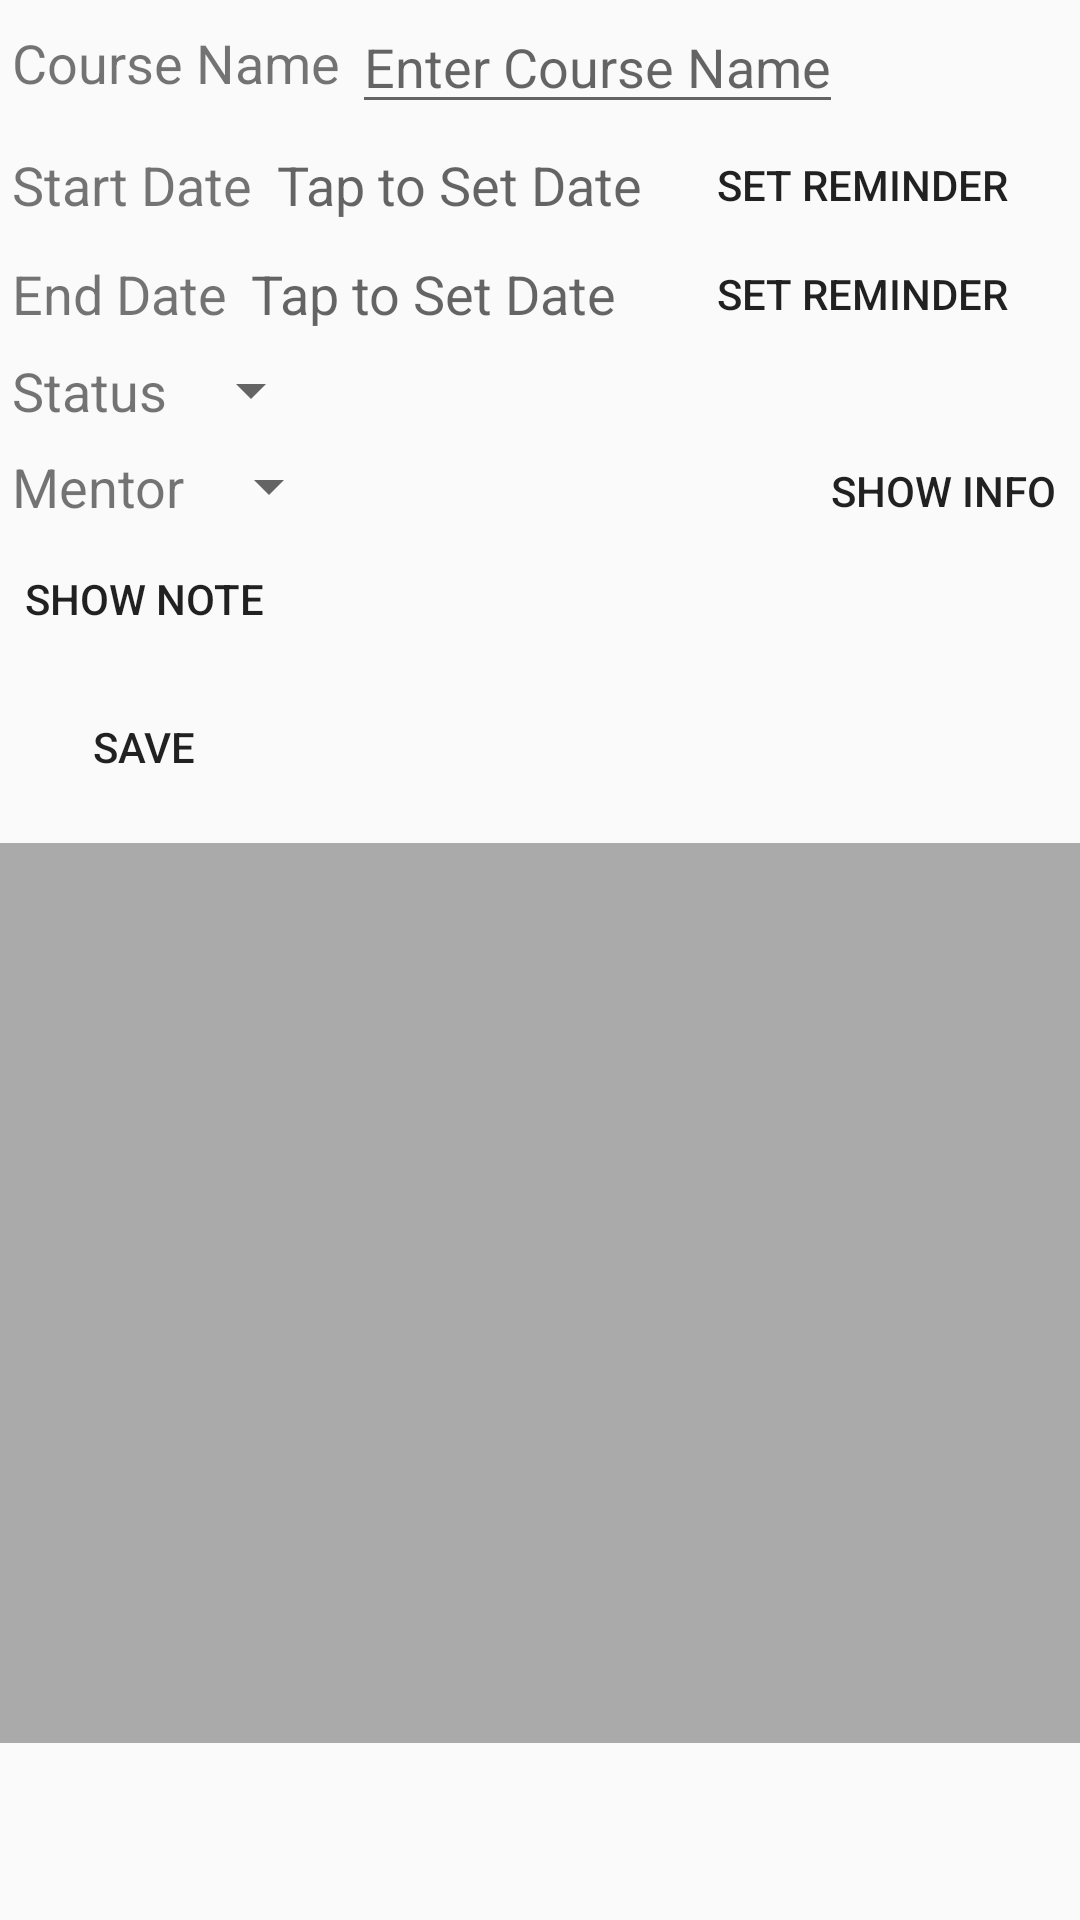

Android layout source for this screen:
<!-- AndroidManifest.xml: application theme AppTheme -->
<!-- res/layout/content_course_detail.xml -->
<?xml version="1.0" encoding="utf-8"?>

<androidx.constraintlayout.widget.ConstraintLayout xmlns:android="http://schemas.android.com/apk/res/android"
    xmlns:app="http://schemas.android.com/apk/res-auto"
    xmlns:tools="http://schemas.android.com/tools"
    android:layout_width="match_parent"
    android:layout_height="match_parent"
    app:layout_behavior="@string/appbar_scrolling_view_behavior"
    tools:context=".AssessActivity"
    tools:showIn="@layout/activity_course_detail"
>

    <TextView
        android:id="@+id/courseName"
        android:layout_width="wrap_content"
        android:layout_height="wrap_content"
        android:layout_marginStart="4dp"
        android:text="Course Name"
        android:textSize="18dp"
        app:layout_constraintBottom_toBottomOf="@id/editCourseName"
        app:layout_constraintStart_toStartOf="parent"
        app:layout_constraintTop_toTopOf="@+id/editCourseName" />

    <EditText
        android:id="@+id/editCourseName"
        android:layout_width="wrap_content"
        android:layout_height="wrap_content"
        android:layout_marginLeft="4dp"
        android:hint="Enter Course Name"
        app:layout_constraintLeft_toRightOf="@+id/courseName" />

    <TextView
        android:id="@+id/startDate"
        android:layout_width="wrap_content"
        android:layout_height="wrap_content"
        android:layout_marginStart="4dp"
        android:text="Start Date"
        android:textSize="18sp"
        app:layout_constraintBottom_toBottomOf="@+id/editStartDate"
        app:layout_constraintStart_toStartOf="parent"
        app:layout_constraintTop_toTopOf="@+id/editStartDate" />

    <TextView
        android:id="@+id/editStartDate"
        android:layout_width="wrap_content"
        android:layout_height="wrap_content"
        android:layout_marginLeft="8dp"
        android:layout_marginTop="8dp"
        android:hint="@string/set_date"
        android:inputType="date"
        android:textSize="18dp"
        app:layout_constraintLeft_toRightOf="@+id/startDate"
        app:layout_constraintTop_toBottomOf="@id/editCourseName" />

    <Button
        android:id="@+id/courseStartRemind"
        android:layout_width="wrap_content"
        android:layout_height="wrap_content"
        android:text="@string/set_reminder"
        app:layout_constraintBottom_toBottomOf="@+id/editStartDate"
        app:layout_constraintEnd_toEndOf="parent"
        app:layout_constraintStart_toEndOf="@+id/editStartDate"
        app:layout_constraintTop_toTopOf="@+id/editStartDate"
        android:minWidth="0dp"
        android:minHeight="0dp"
        android:padding="4dp"
        android:background="@drawable/mybutton"/>

    <TextView
        android:id="@+id/endDate"
        android:layout_width="wrap_content"
        android:layout_height="wrap_content"
        android:layout_marginStart="4dp"
        android:text="End Date"
        android:textSize="18sp"
        app:layout_constraintBottom_toBottomOf="@+id/editEndDate"
        app:layout_constraintStart_toStartOf="parent"
        app:layout_constraintTop_toTopOf="@+id/editEndDate" />

    <TextView
        android:id="@+id/editEndDate"
        android:layout_width="wrap_content"
        android:layout_height="wrap_content"
        android:layout_marginLeft="8dp"
        android:layout_marginTop="12dp"
        android:hint="@string/set_date"
        android:inputType="date"
        android:textSize="18dp"
        app:layout_constraintLeft_toRightOf="@+id/endDate"
        app:layout_constraintTop_toBottomOf="@id/editStartDate" />

    <Button
        android:id="@+id/courseEndRemind"
        android:layout_width="wrap_content"
        android:layout_height="wrap_content"
        android:background="@drawable/mybutton"
        android:minWidth="0dp"
        android:minHeight="0dp"
        android:padding="4dp"
        android:text="@string/set_reminder"
        app:layout_constraintBottom_toBottomOf="@+id/editEndDate"
        app:layout_constraintEnd_toEndOf="@+id/courseStartRemind"
        app:layout_constraintStart_toStartOf="@+id/courseStartRemind"
        app:layout_constraintTop_toTopOf="@+id/editEndDate" />

    <TextView
        android:id="@+id/status"
        android:layout_width="wrap_content"
        android:layout_height="wrap_content"
        android:layout_marginStart="4dp"
        android:text="Status"
        android:textSize="18dp"
        app:layout_constraintBottom_toBottomOf="@id/pickStatus"
        app:layout_constraintStart_toStartOf="parent"
        app:layout_constraintTop_toTopOf="@+id/pickStatus" />

    <Spinner
        android:id="@+id/pickStatus"
        android:layout_width="wrap_content"
        android:layout_height="wrap_content"
        android:layout_marginLeft="4dp"
        android:layout_marginTop="8dp"
        android:hint="Status"
        android:scrollbarSize="8dp"
        app:layout_constraintLeft_toRightOf="@+id/status"
        app:layout_constraintTop_toBottomOf="@id/editEndDate" />

    <TextView
        android:id="@+id/mentor"
        android:layout_width="wrap_content"
        android:layout_height="wrap_content"
        android:layout_marginStart="4dp"
        android:text="Mentor"
        android:textSize="18dp"
        app:layout_constraintBottom_toBottomOf="@id/pickMentor"
        app:layout_constraintStart_toStartOf="parent"
        app:layout_constraintTop_toTopOf="@+id/pickMentor"
        android:foregroundGravity="left"/>

    <Spinner
        android:id="@+id/pickMentor"
        android:layout_width="wrap_content"
        android:layout_height="wrap_content"
        android:layout_marginLeft="4dp"
        android:layout_marginTop="8dp"
        app:layout_constraintLeft_toRightOf="@+id/mentor"
        app:layout_constraintTop_toBottomOf="@id/pickStatus"/>

    <Button
        android:id="@+id/mentor_info_button"
        android:layout_width="wrap_content"
        android:layout_height="wrap_content"
        android:layout_marginTop="8dp"
        android:layout_marginEnd="4dp"
        android:background="@drawable/mybutton"
        android:minWidth="0dp"
        android:minHeight="0dp"
        android:padding="4dp"
        android:text="Show Info"
        app:layout_constraintEnd_toEndOf="parent"
        app:layout_constraintTop_toBottomOf="@+id/pickStatus" />

    <TextView
        android:id="@+id/mentorNumber"
        android:layout_width="wrap_content"
        android:layout_height="wrap_content"
        android:textSize="18dp"
        app:layout_constraintTop_toBottomOf="@id/pickMentor"
        app:layout_constraintLeft_toLeftOf="@+id/pickMentor"
        android:autoLink="phone"
        android:visibility="gone"/>

    <TextView
        android:id="@+id/mentorEmail"
        android:layout_width="wrap_content"
        android:layout_height="wrap_content"
        android:textSize="18dp"
        app:layout_constraintTop_toBottomOf="@id/mentorNumber"
        app:layout_constraintLeft_toLeftOf="@+id/mentorNumber"
        android:autoLink="email"
        android:visibility="gone"/>

    <Button
        android:id="@+id/showNote"
        android:layout_width="wrap_content"
        android:layout_height="wrap_content"
        android:layout_marginStart="4dp"
        android:layout_marginTop="12dp"
        android:background="@drawable/mybutton"
        android:minWidth="0dp"
        android:minHeight="0dp"
        android:padding="4dp"
        android:text="Show Note"
        app:layout_constraintStart_toStartOf="parent"
        app:layout_constraintTop_toBottomOf="@+id/mentorEmail" />

    <Button
        android:id="@+id/shareNote"
        android:layout_width="wrap_content"
        android:layout_height="wrap_content"
        android:layout_marginStart="16dp"
        android:layout_marginTop="12dp"
        android:background="@drawable/mybutton"
        android:minWidth="0dp"
        android:minHeight="0dp"
        android:padding="4dp"
        android:text="Share Note"
        android:visibility="gone"
        app:layout_constraintTop_toBottomOf="@id/mentorEmail"
        app:layout_constraintStart_toEndOf="@id/showNote" />

    <EditText
        android:id="@+id/editNote"
        android:layout_width="0dp"
        android:layout_height="wrap_content"
        android:ems="10"
        android:inputType="textMultiLine"
        android:hint="Enter note here"
        app:layout_constraintEnd_toEndOf="parent"
        app:layout_constraintStart_toStartOf="parent"
        app:layout_constraintTop_toBottomOf="@+id/showNote"
        android:visibility="gone"/>

    <Button
        android:id="@+id/save_course"
        android:layout_width="wrap_content"
        android:layout_height="wrap_content"
        android:layout_marginStart="4dp"
        android:layout_marginTop="12dp"
        android:background="@drawable/mybutton"
        android:text="@string/button_save"
        android:textColor="@color/buttonLabel"
        app:layout_constraintStart_toStartOf="parent"
        app:layout_constraintTop_toBottomOf="@+id/editNote" />

    <androidx.recyclerview.widget.RecyclerView
        android:id="@+id/associated_assess"
        android:layout_width="match_parent"
        android:layout_height="300dp"
        android:layout_marginTop="8dp"
        android:background="@android:color/darker_gray"
        android:isScrollContainer="true"
        app:layout_constraintTop_toBottomOf="@+id/save_course"
        tools:listitem="@layout/assess_list_item" />

</androidx.constraintlayout.widget.ConstraintLayout>
<!-- res/layout/activity_course_detail.xml (included above) -->
<?xml version="1.0" encoding="utf-8"?>

<androidx.coordinatorlayout.widget.CoordinatorLayout xmlns:android="http://schemas.android.com/apk/res/android"
    xmlns:app="http://schemas.android.com/apk/res-auto"
    xmlns:tools="http://schemas.android.com/tools"
    android:layout_width="match_parent"
    android:layout_height="match_parent"
    tools:context=".CourseActivity">

    <com.google.android.material.appbar.AppBarLayout
        android:layout_width="match_parent"
        android:layout_height="wrap_content"
        android:theme="@style/AppTheme.AppBarOverlay">

        <androidx.appcompat.widget.Toolbar
            android:id="@+id/toolbar"
            android:layout_width="match_parent"
            android:layout_height="?attr/actionBarSize"
            android:background="?attr/colorPrimary"
            app:popupTheme="@style/AppTheme.PopupOverlay" />

    </com.google.android.material.appbar.AppBarLayout>

    <com.google.android.material.floatingactionbutton.FloatingActionButton
        android:id="@+id/add_assess_fab"
        android:layout_width="wrap_content"
        android:layout_height="wrap_content"
        android:layout_gravity="bottom|end"
        android:layout_margin="@dimen/fab_margin"
        android:src="@drawable/ic_plus_foreground"
        app:backgroundTint="@color/colorPrimary"/>

    <include layout="@layout/content_course_detail" />


</androidx.coordinatorlayout.widget.CoordinatorLayout>
<!-- res/layout/assess_list_item.xml (included above) -->
<?xml version="1.0" encoding="utf-8"?>
<androidx.cardview.widget.CardView xmlns:android="http://schemas.android.com/apk/res/android"
    android:layout_width="match_parent"
    android:layout_height="wrap_content"
    xmlns:app="http://schemas.android.com/apk/res-auto"
    android:orientation="horizontal"
    android:layout_marginLeft="4dp"
    android:layout_marginRight="4dp"
    android:layout_marginTop="4dp"
    app:cardCornerRadius="4dp">

    <TextView
        android:id="@+id/assessTextView"
        android:layout_width="wrap_content"
        android:layout_height="wrap_content"
        android:layout_margin="10dp"
        android:background="@android:color/white"
        android:layout_gravity="start"
        android:textSize="18sp"/>

    <TextView
        android:id="@+id/assessTextView2"
        android:layout_width="wrap_content"
        android:layout_height="wrap_content"
        android:layout_margin="10dp"
        android:background="@android:color/white"
        android:layout_gravity="end"
        android:textSize="18sp"/>
</androidx.cardview.widget.CardView>
<!-- resources referenced by this layout -->
<resources>
  <dimen name="fab_margin">16dp</dimen>
  <!-- drawable ic_plus_foreground (drawable) -->
  <vector xmlns:android="http://schemas.android.com/apk/res/android"
      android:width="108dp"
      android:height="108dp"
      android:tint="#000000"
      android:viewportWidth="41.37931"
      android:viewportHeight="41.37931">
      <group
          android:translateX="8.689655"
          android:translateY="8.689655">
          <path
              android:fillColor="#FF000000"
              android:pathData="M19,13h-6v6h-2v-6H5v-2h6V5h2v6h6v2z" />
      </group>
  </vector>
  <string name="button_save">Save</string>
  <string name="set_date">Tap to Set Date</string>
  <string name="set_reminder">Set Reminder</string>
  <style name="AppTheme.AppBarOverlay" parent="ThemeOverlay.AppCompat.Dark.ActionBar" />
  <style name="AppTheme.PopupOverlay" parent="ThemeOverlay.AppCompat.Light" />
  <style name="AppTheme" parent="Theme.AppCompat.Light.DarkActionBar">
          
          <item name="colorPrimary">@color/colorPrimary</item>
          <item name="colorPrimaryDark">@color/colorPrimaryDark</item>
          <item name="colorAccent">@color/colorAccent</item>
      </style>
  <!-- not gathered from this repository: default colours our renderer supplied (Android Studio template values) -->
  <color name="colorPrimary">#FF6200EE</color>
  <color name="colorPrimaryDark">#FF3700B3</color>
  <color name="colorAccent">#FF03DAC5</color>
</resources>
